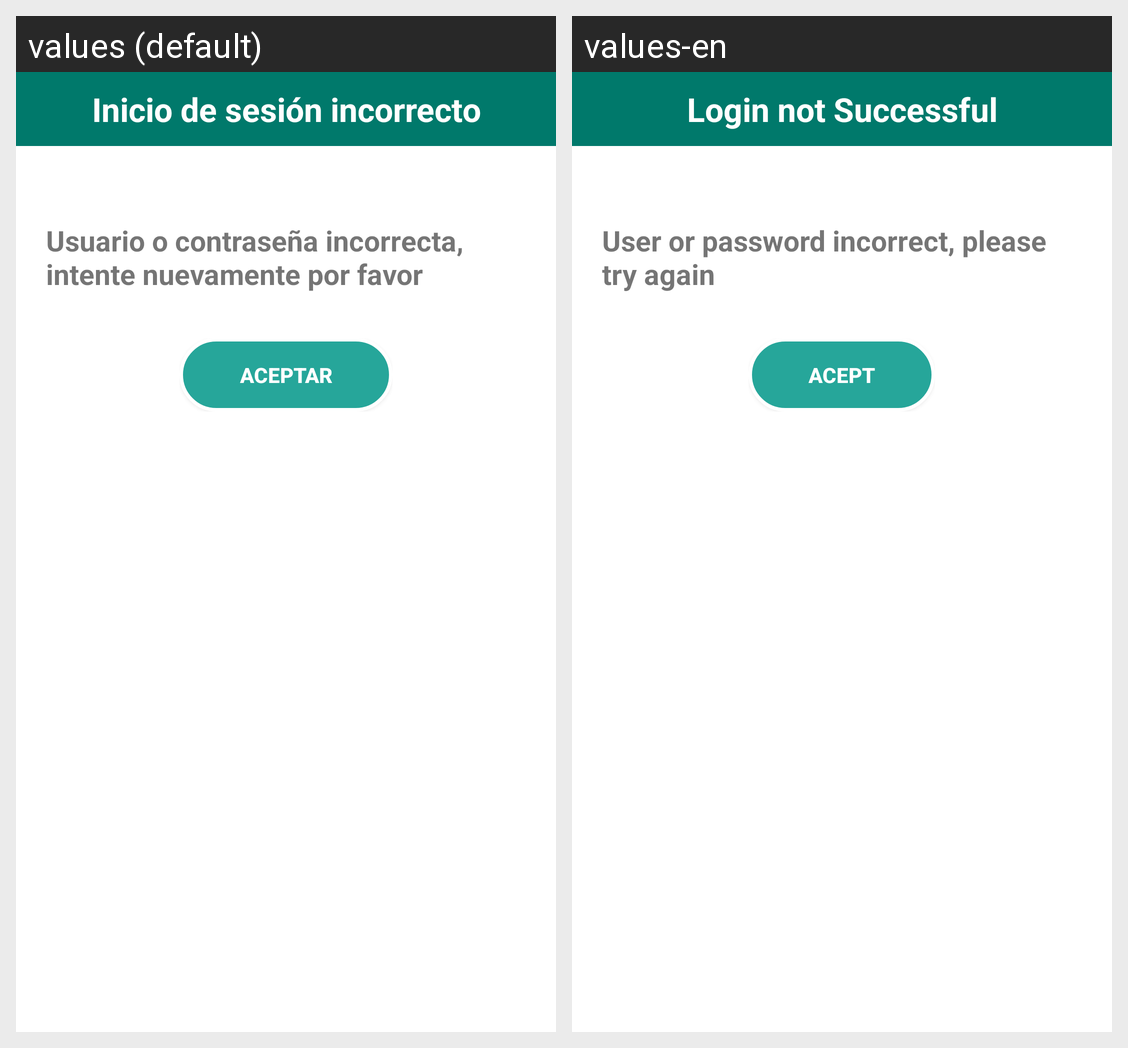

Translations of the strings shown on this Android screen, per locale in the grid:
Android screen res/layout/popup_user_or_password_incorrect.xml rendered under 2 locales, left to right: values (default), values-en. Device: Nexus 5 (rendered at 1080×1920; each locale shown at half size, 540×960, under a caption strip naming it); theme AppTheme.
Strings drawn on this screen, with the default value and each locale's value (text and hints the layout hard-codes, and strings that could not be matched under every locale, appear in the picture but are not listed):

login_not_successful
  values: Inicio de sesión incorrecto
  values-en: Login not Successful

login_incorrect
  values: Usuario o contraseña incorrecta, intente nuevamente por favor
  values-en: User or password incorrect, please try again

acept
  values: Aceptar
  values-en: Acept
